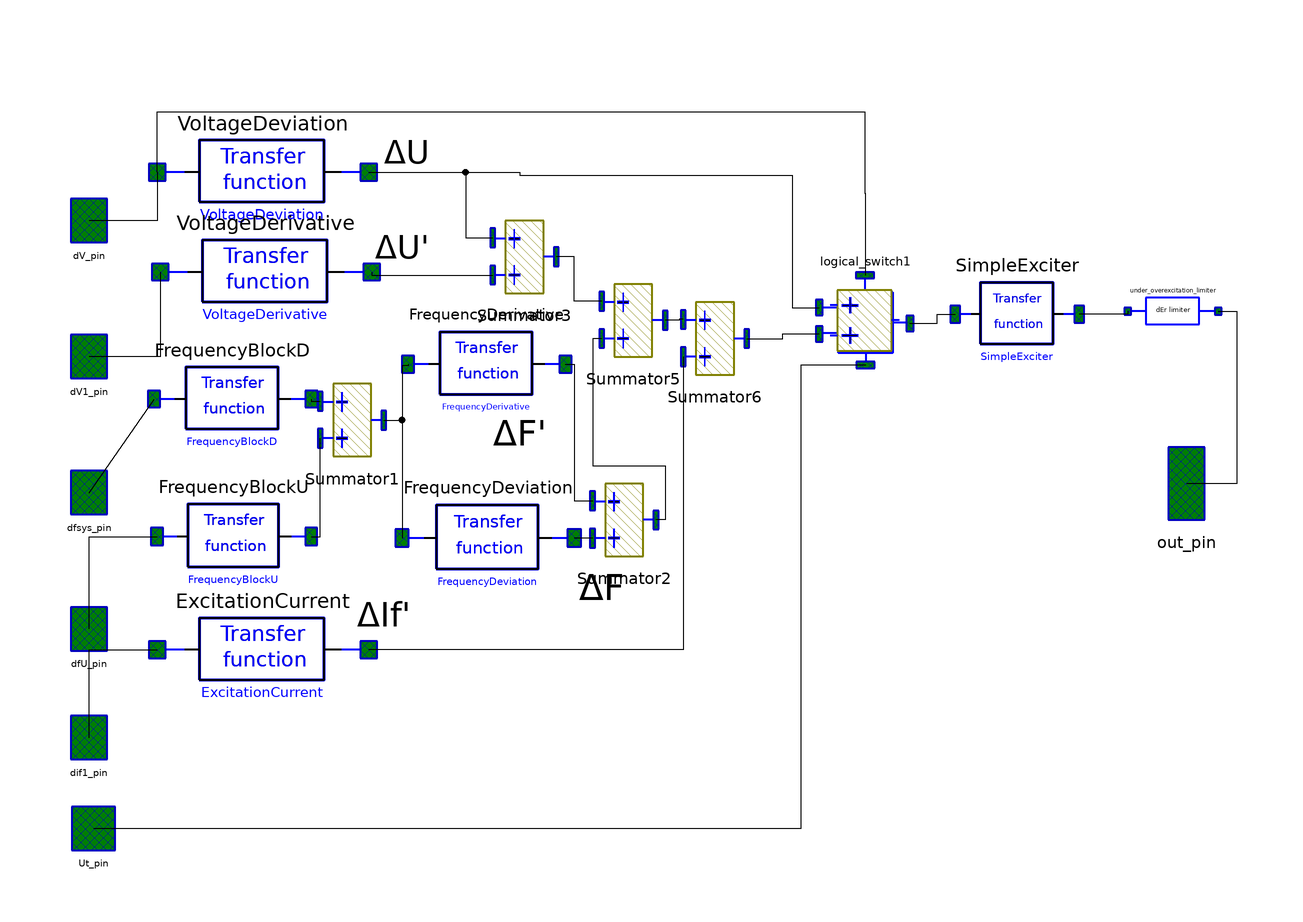

The Modelica model whose source follows is shown above as a component diagram (icons at their Placement, wires along their Line points).

model Excitation_Regulator_Q_limit
        parameter Real K0u=20 "Voltage deviation control coefficient";
        parameter Real K1u=0 "Voltage derivative control coefficient";
        parameter Real K0w=0 "Frequency deviation control coefficient";
        parameter Real K1w=0 "Frequency derivative control coefficient";
        parameter Real K1if=0 "Rotor current derivative control coefficient";
        parameter Real Uforc=0.85 "Voltage of field forcing input";
        parameter Real Udeforc=0.9 "Voltage of field forcing removing";
        parameter Real Tforcedelay=0.1 "Delay of field forcing removing";
        parameter Real DL0=0;

        parameter Real Tokp=0.05 "The main channel of regulation time constant";
        constant Real T0u=0.02 "Voltage deviation time constant";
        constant Real T1u=0.039 "Voltage derivative time constant";
        constant Real Tfb=0.07 "Frequency block time constant";
        constant Real T0w=1.0 "Frequency deviation time constant";
        constant Real T1w=0.026 "Frequency derivative time constant";
        constant Real T1if=0.03 "Field current derivative time constant";

        input Real Qgen;
        input Real Qmax;
        input Real Qmin;

        Logic.Transfer_Function VoltageDeviation(b={-K0u}, a={T0u,1})
          annotation (extent=[-74,57.3333; -27.3333,104], Placement(
              transformation(extent={{-86,37.3333},{-39.3333,84}}, rotation=0)));
        Logic.Transfer_Function VoltageDerivative(b={-K1u,0}, a={T1u,1})
          annotation (extent=[-73.3333,17.3333; -26.6667,64], Placement(
              transformation(extent={{-85.3333,15.3333},{-38.6667,62}},
                rotation=0)));
        Logic.Transfer_Function FrequencyBlockD(b={1}, a={Tfb,1}) annotation (
           extent=[-82.6667,-22.6667; -48,24], Placement(transformation(
                extent={{-86.6667,-12.6667},{-52,34}}, rotation=0)));
        Logic.Transfer_Function FrequencyBlockU(b={1,0}, a={Tfb,1})
          annotation (extent=[-82,-63.3333; -48,-16], Placement(
              transformation(extent={{-86,-43.3333},{-52,4}}, rotation=0)));
        Logic.Transfer_Function FrequencyDeviation(b={K0w,0}, a={T0w,1})
          annotation (extent=[-28,-46; 10,2], Placement(transformation(extent
                ={{-32,-44},{6,4}}, rotation=0)));
        Logic.Transfer_Function FrequencyDerivative(b={-K1w,0}, a={T1w,1})
          annotation (extent=[-24.6667,-19.3333; 10,28], Placement(
              transformation(extent={{-30.6667,-5.3333},{4,42}}, rotation=0)));
        Logic.Transfer_Function ExcitationCurrent(b={K1if,0}, a={T1if,1})
          annotation (extent=[-74,-102; -27.3333,-55.3333], Placement(
              transformation(extent={{-86,-68},{-39.3333,-21.3333}}, rotation
                =0)));
        Logic.Transfer_Function SimpleExciter(b={1}, a={Tokp,1}) annotation (
            extent=[56,-24; 83.3333,22.6667], Placement(transformation(extent
                ={{90,6},{117.333,52.6667}}, rotation=0)));
        OMLET.Interfaces.Signal_pin dV_pin annotation (
          extent=[-96,64; -86,76],
          layer="icon",
          Placement(transformation(extent={{-106,44},{-96,56}}, rotation=0),
              iconTransformation(extent={{-106,44},{-96,56}})));
        OMLET.Interfaces.Signal_pin dV1_pin annotation (
          extent=[-96,34; -86,46],
          layer="icon",
          Placement(transformation(extent={{-106,14},{-96,26}}, rotation=0),
              iconTransformation(extent={{-106,14},{-96,26}})));
        OMLET.Interfaces.Signal_pin dfsys_pin annotation (
          extent=[-96,4; -86,16],
          layer="icon",
          Placement(transformation(extent={{-106,-16},{-96,-4}}, rotation=0),
              iconTransformation(extent={{-106,-16},{-96,-4}})));
        OMLET.Interfaces.Signal_pin dfU_pin annotation (
          extent=[-96,-26; -86,-14],
          layer="icon",
          Placement(transformation(extent={{-106,-46},{-96,-34}}, rotation=0),
              iconTransformation(extent={{-106,-46},{-96,-34}})));
        OMLET.Interfaces.Signal_pin dif1_pin annotation (
          extent=[-96,-56; -86,-44],
          layer="icon",
          Placement(transformation(extent={{-106,-70},{-96,-58}}, rotation=0),
              iconTransformation(extent={{-106,-70},{-96,-58}})));
        OMLET.Interfaces.Signal_pin out_pin annotation (
          extent=[86,2; 96,22],
          layer="icon",
          Placement(transformation(extent={{136,-18},{146,2}}, rotation=0),
              iconTransformation(extent={{136,-18},{146,2}})));
        OMLET.Basic.Excitation_systems.Logic.Summator_2 Summator1 annotation (
            extent=[-44,-32; -30,-12], Placement(transformation(extent={{-50,-4},
                  {-36,16}}, rotation=0)));
        OMLET.Basic.Excitation_systems.Logic.Summator_2 Summator2 annotation (
            extent=[12,-18; 26,2], Placement(transformation(extent={{10,-26},{
                  24,-6}}, rotation=0)));
        OMLET.Basic.Excitation_systems.Logic.Summator_2 Summator3 annotation (
            extent=[8,48; 22,68], Placement(transformation(extent={{-12,32},{2,
                  52}}, rotation=0)));
        OMLET.Basic.Excitation_systems.Logic.Summator_2 Summator5 annotation (
            extent=[26,18; 40,38], Placement(transformation(extent={{12,18},{26,
                  38}}, rotation=0)));
        OMLET.Basic.Excitation_systems.Logic.Summator_2 Summator6 annotation (
            extent=[40,-10; 54,10], Placement(transformation(extent={{30,14},{
                  44,34}}, rotation=0)));
        OMLET.Interfaces.Signal_pin Ut_pin annotation (Placement(transformation(
                extent={{-106,-90},{-94,-78}}), iconTransformation(extent={{-106,
                  -90},{-94,-78}})));
        OMLET.Basic.Excitation_systems.Logic.logical_switch logical_switch1(
          a1=Uforc,
          a2=Udeforc,
          a3=K0u,
          a4=Tforcedelay)
          annotation (Placement(transformation(extent={{60,18},{80,38}})));
        Logic.Reactive_power_limiter under_overexcitation_limiter(
          Qgen=Qgen,
          Qmax=Qmax,
          Qmin=Qmin,
          inService=inService)
          annotation (Placement(transformation(extent={{128,20},{148,40}})));
        parameter Boolean inService=true "Excitation limiter condition";
      equation
        connect(dfsys_pin, FrequencyBlockD.inp) annotation (points=[-91, 10; -
              79.5467, 0.666667], Line(points={{-101,-10},{-86.6667,10.6666}}));
        connect(dfU_pin, FrequencyBlockU.inp) annotation (points=[-91, -20; -
              78.94, -39.6667], Line(points={{-101,-40},{-101,-19.6667},{-86,
                -19.6667}}));
        connect(FrequencyBlockD.out, Summator1.inp1) annotation (points=[-
              51.4667, 0.666667; -42.88, -18], Line(points={{-52,10.6666},{-52,
                10.2},{-50,10.2}}));
        connect(FrequencyBlockU.out, Summator1.inp2) annotation (points=[-51.4,
              -39.6667; -42.88, -26], Line(points={{-52,-19.6667},{-50,-19.6667},
                {-50,2}}));
        connect(dif1_pin, ExcitationCurrent.inp) annotation (points=[-91, -50; -
              69.8, -78.6667], Line(points={{-101,-64},{-101,-44.6667},{-86,
                -44.6667}}));
        connect(Summator1.out, FrequencyDeviation.inp) annotation (points=[-
              31.12, -22; -24.58, -22], Line(points={{-36,6},{-32,6},{-32,-20},{
                -32,-20}}));
        connect(FrequencyDerivative.inp, FrequencyDeviation.inp) annotation (
            points=[-21.5467, 4.33333; -24.58, -22], Line(points={{-30.6667,
                18.3333},{-30.6667,18},{-32,18},{-32,-20},{-32,-20}}));
        connect(Summator2.inp2, FrequencyDeviation.out) annotation (points=[
              13.12, -12; 6.2, -22], Line(points={{10,-20},{6,-20}}));
        connect(FrequencyDerivative.out, Summator2.inp1) annotation (points=[
              6.53333, 4.33333; 13.12, -4], Line(points={{4,18.3333},{6,18.3333},
                {6,-11.8},{10,-11.8}}));
        connect(VoltageDerivative.inp, dV1_pin) annotation (points=[-69.1333,
              40.6667; -91, 40], Line(points={{-85.3333,38.6666},{-85.3333,20},
                {-101,20}}));
        connect(VoltageDeviation.inp, dV_pin) annotation (points=[-69.8, 80.6667;
                -91, 70], Line(points={{-86,60.6667},{-86,50},{-101,50}}));
        connect(VoltageDeviation.out, Summator3.inp1) annotation (points=[-32,
              80.6667; 9.12, 62], Line(points={{-39.3333,60.6667},{-18,60.6667},
                {-18,46.2},{-12,46.2}}));
        connect(VoltageDerivative.out, Summator3.inp2) annotation (points=[-
              31.3333, 40.6667; 9.12, 54], Line(points={{-38.6667,38.6666},{
                -38.6667,38},{-12,38}}));
        connect(Summator5.inp1, Summator3.out) annotation (points=[27.12, 32;
              20.88, 58], Line(points={{12,32.2},{6,32.2},{6,42},{2,42}}));
        connect(Summator5.inp2, Summator2.out) annotation (points=[27.12, 24;
              24.88, -8], Line(points={{12,24},{10,24},{10,-4},{26,-4},{26,-16},{
                24,-16}}));
        connect(Summator6.inp1, Summator5.out) annotation (points=[41.12, 4;
              38.88, 28], Line(points={{30,28.2},{29.12,28.2},{29.12,28},{26,28}}));
        connect(Summator6.inp2, ExcitationCurrent.out) annotation (points=[41.12,
                -4; -32, -78.6667], Line(points={{30,20},{30,-44.6667},{
                -39.3333,-44.6667}}));
        when initial() then
          reinit(FrequencyBlockU.x[1], DL0);
          //     reinit(FrequencyDeviation.x[1],DL0);
          //     reinit(FrequencyDerivative.x[1],DL0);
        end when;

        connect(logical_switch1.out, SimpleExciter.inp) annotation (Line(points={{80,
                27.3333},{86,27.3333},{86,29.3333},{90,29.3333}},         color={0,
                0,0}));
        connect(Ut_pin, logical_switch1.inp2inf) annotation (Line(points={{-100,
                -84},{56,-84},{56,18.1667},{70.2,18.1667}},
                                                     color={0,0,0}));
        connect(Summator6.out, logical_switch1.inp2) annotation (Line(points={{44,24},
                {52,24},{52,25},{60,25}},                       color={0,0,0}));
        connect(VoltageDeviation.out, logical_switch1.inp1) annotation (Line(points={{
                -39.3333,60.6667},{-6,60.6667},{-6,60},{54,60},{54,30.8333},{60,
                30.8333}}, color={0,0,0}));
        connect(VoltageDeviation.inp, logical_switch1.inp1inf) annotation (Line(
              points={{-86,60.6667},{-86,74},{70,74},{70,56},{70.1,56},{70.1,38}},
                                                                            color={
                0,0,0}));
        connect(under_overexcitation_limiter.inp, SimpleExciter.out) annotation (Line(
              points={{128,30},{128,29.3333},{117.333,29.3333}}, color={0,0,0}));
        connect(under_overexcitation_limiter.out, out_pin) annotation (Line(points={{148,
                30},{152,30},{152,-8},{141,-8}}, color={0,0,0}));
        annotation (
          Coordsys(
            extent=[-100, -100; 100, 100],
            grid=[2, 2],
            component=[20, 20]),
          Window(
            x=0.32,
            y=0.06,
            width=0.6,
            height=0.82),
          Icon(
            coordinateSystem(
              preserveAspectRatio=false,
              preserveOrientation=false,
              extent={{-100,-100},{140,100}},
              grid={2,2},
              initialScale=0),
            graphics={
              Rectangle(
                extent={{-68,72},{104,-94}},
                lineColor={0,0,255},
                lineThickness=1),
              Text(extent={{-22,38},{60,-40}}, textString=
                                                   "Excitation"),
              Text(extent={{-14,14},{56,-52}}, textString=
                                                   "regulator"),
              Line(
                points={{-68,-10},{-98,-10}},
                color={0,0,255},
                thickness=1),
              Line(
                points={{-68,-40},{-100,-40}},
                color={0,0,255},
                thickness=1),
              Line(
                points={{-68,-84},{-96,-84}},
                color={0,0,255},
                thickness=1),
              Line(
                points={{-68,20},{-98,20}},
                color={0,0,255},
                thickness=1),
              Line(
                points={{-68,50},{-98,50}},
                color={0,0,255},
                thickness=1),
              Text(extent={{-64,106},{96,74}},
                textColor={0,0,0},
                textString="%name"),
              Line(
                points={{138,-8},{104,-8}},
                color={0,0,255},
                thickness=1),
              Line(
                points={{-68,-64},{-98,-64}},
                color={0,0,255},
                thickness=1)},
            Rectangle(extent=[-68, 80; 66, -60], style(thickness=2)),
            Text(extent=[-42, 60; 40, -18], string="Excitation"),
            Text(extent=[-36, 34; 34, -32], string="regulator"),
            Line(points=[-68, 10; -88, 10], style(thickness=2)),
            Line(points=[-68, -20; -88, -20], style(thickness=2)),
            Line(points=[-68, -50; -88, -50], style(thickness=2)),
            Line(points=[-68, 40; -88, 40], style(thickness=2)),
            Line(points=[-68, 70; -88, 70], style(thickness=2)),
            Text(extent=[-84, -62; 76, -94], string="%name"),
            Line(points=[86, 12; 66, 12], style(thickness=2))),
          Diagram(coordinateSystem(extent={{-100,-100},{140,100}}), graphics={
              Text(
                extent={{-36,70},{-26,60}},
                textColor={0,0,0},
                textString="ΔU"),
              Text(
                extent={{-38,50},{-26,38}},
                textColor={0,0,0},
                textString="ΔU'"),
              Text(
                extent={{6,-26},{18,-36}},
                textColor={0,0,0},
                textString="ΔF"),
              Text(
                extent={{-12,8},{0,-2}},
                textColor={0,0,0},
                textString="ΔF'"),
              Text(
                extent={{-42,-32},{-30,-42}},
                textColor={0,0,0},
                textString="ΔIf'")}),
          Documentation(info="<html>
<p>The standart model of Automatic Voltage Regulator (AVR) with Q-limiter. </p>
<p>Стандартная модель автоматического регулятора возбуждения с ограничителем сигнала по реактивной мощности. </p>
</html>"));
      end Excitation_Regulator_Q_limit;